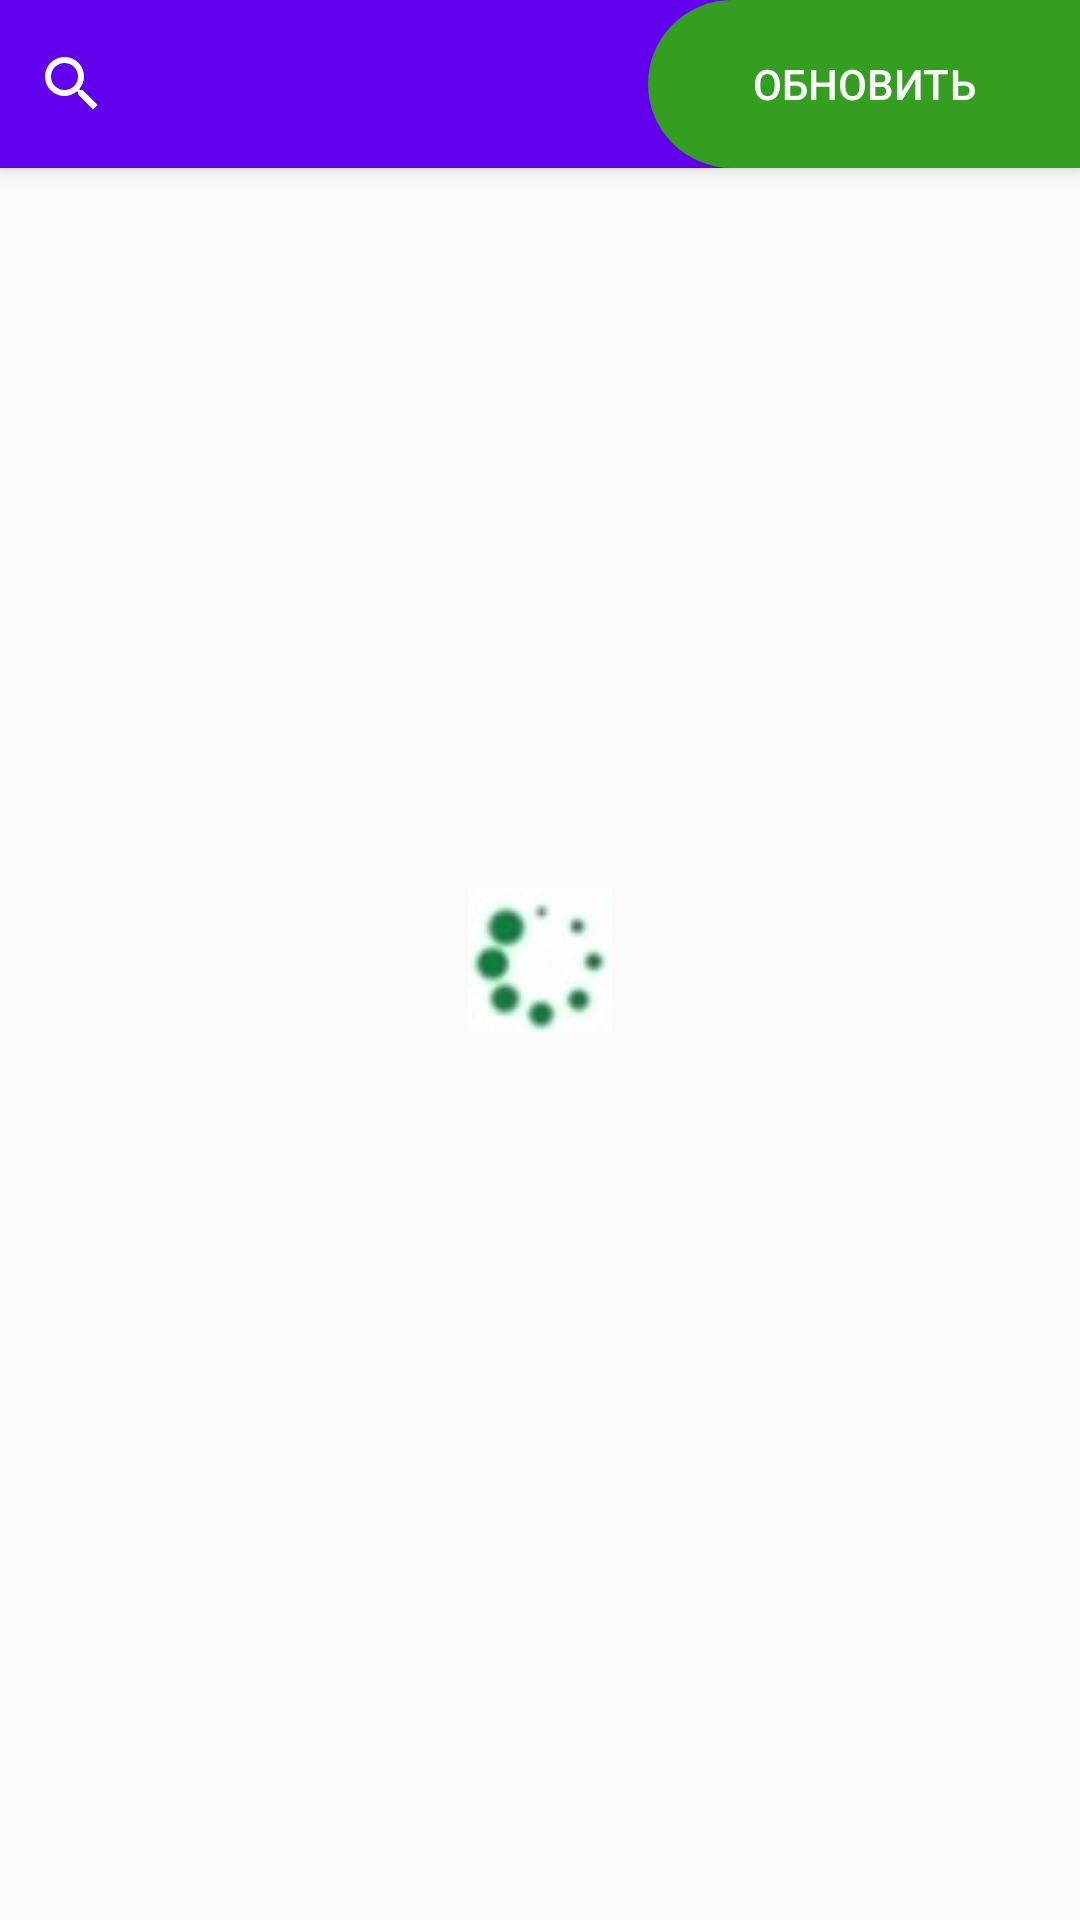

Android layout source for this screen:
<!-- AndroidManifest.xml: activity theme AppTheme.NoActionBar -->
<!-- res/layout/activity_members.xml -->
<?xml version="1.0" encoding="utf-8"?>
<androidx.coordinatorlayout.widget.CoordinatorLayout
        xmlns:android="http://schemas.android.com/apk/res/android"
        xmlns:app="http://schemas.android.com/apk/res-auto"
        xmlns:tools="http://schemas.android.com/tools"
        android:layout_width="match_parent"
        android:layout_height="match_parent"
        tools:context=".presentation.members.MembersActivity">

    <com.google.android.material.appbar.AppBarLayout
            android:layout_height="wrap_content"
            android:layout_width="match_parent"
            android:theme="@style/AppTheme.AppBarOverlay">
        <LinearLayout
                android:layout_width="match_parent"
                android:layout_height="match_parent"
                android:orientation="horizontal">
            <androidx.appcompat.widget.SearchView
                    android:id="@+id/searchView"
                    android:layout_width="0dp"
                    android:layout_height="match_parent"
                    android:layout_weight="1"/>
            <androidx.appcompat.widget.Toolbar
                    android:id="@+id/toolbar"
                    android:layout_width="160dp"
                    android:layout_height="?attr/actionBarSize"
                    android:background="?attr/colorPrimary"
                    app:popupTheme="@style/AppTheme.PopupOverlay">
                    <Button
                            android:id="@+id/membersRefreshButton"
                        android:layout_width="wrap_content"
                        android:layout_height="wrap_content"
                        android:text="@string/members_refresh_button"
                        android:background="@drawable/selector_send_message_button"
                        style="?android:attr/borderlessButtonStyle"/>
            </androidx.appcompat.widget.Toolbar>
        </LinearLayout>
    </com.google.android.material.appbar.AppBarLayout>

    <include layout="@layout/content_members"/>

    <ProgressBar
            android:id="@+id/members_progress"
            android:layout_width="wrap_content"
            android:layout_height="wrap_content"
            android:layout_gravity="center_vertical|center_horizontal"
            android:indeterminateDrawable="@drawable/animation_progress"/>

</androidx.coordinatorlayout.widget.CoordinatorLayout>
<!-- res/layout/content_members.xml (included above) -->
<?xml version="1.0" encoding="utf-8"?>
<LinearLayout
        xmlns:android="http://schemas.android.com/apk/res/android"
        xmlns:tools="http://schemas.android.com/tools"
        xmlns:app="http://schemas.android.com/apk/res-auto"
        android:layout_width="match_parent"
        android:layout_height="match_parent"
        app:layout_behavior="@string/appbar_scrolling_view_behavior"
        tools:showIn="@layout/activity_members"
        tools:context=".presentation.members.MembersActivity">

        <androidx.recyclerview.widget.RecyclerView
                android:id="@+id/membersRecycleView"
                android:layout_width="match_parent"
                android:layout_height="match_parent"
                tools:listitem="@layout/members_item">
        </androidx.recyclerview.widget.RecyclerView>

</LinearLayout>
<!-- res/layout/members_item.xml (included above) -->
<?xml version="1.0" encoding="utf-8"?>
<androidx.cardview.widget.CardView
        xmlns:android="http://schemas.android.com/apk/res/android"
        xmlns:app="http://schemas.android.com/apk/res-auto"
        android:foreground="?android:attr/selectableItemBackground"
        app:cardBackgroundColor="@android:color/white"
        style="@style/MyCardView">
    <LinearLayout
            android:orientation="horizontal"
            android:layout_width="match_parent"
            android:layout_height="match_parent">
        <LinearLayout
                android:orientation="vertical"
                android:layout_width="350dp"
                android:layout_height="wrap_content">
            <LinearLayout
                    android:orientation="horizontal"
                    android:layout_width="wrap_content"
                    android:layout_height="wrap_content">
                <TextView
                        android:id="@+id/firstNameText"
                        android:layout_width="wrap_content"
                        android:layout_height="match_parent"
                        style="@style/eventTextView"/>
                <TextView
                        android:id="@+id/patronymicText"
                        android:layout_width="wrap_content"
                        android:layout_height="match_parent"
                        style="@style/eventTextView"/>
            </LinearLayout>
            <TextView
                    android:id="@+id/lastNameText"
                    android:layout_width="wrap_content"
                    android:layout_height="match_parent"
                    style="@style/eventTextView"/>
        </LinearLayout>
    <LinearLayout
            android:layout_width="fill_parent"
            android:layout_height="match_parent"
            android:gravity="center">
        <CheckBox
                android:layout_width="wrap_content"
                android:layout_gravity="center"
                android:layout_height="wrap_content"
                android:id="@+id/visitedCheckBox"/>
    </LinearLayout>
    </LinearLayout>

</androidx.cardview.widget.CardView>
<!-- resources referenced by this layout -->
<resources>
  <!-- drawable animation_progress (drawable) -->
  <?xml version="1.0" encoding="utf-8"?>
  <animated-rotate
          xmlns:android="http://schemas.android.com/apk/res/android"
          android:drawable="@drawable/frame1"
          android:pivotX="50%"
          android:pivotY="50%" />
  <!-- drawable selector_send_message_button (drawable) -->
  <selector
          xmlns:android="http://schemas.android.com/apk/res/android"
          android:exitFadeDuration="@android:integer/config_mediumAnimTime">
      <item android:drawable="@drawable/shape_message_button_pressed"
            android:state_pressed="true"/>
      <item android:drawable="@drawable/shape_message_button" />
  </selector>
  <string name="members_refresh_button">Обновить</string>
  <style name="AppTheme.AppBarOverlay" parent="ThemeOverlay.AppCompat.Dark.ActionBar" />
  <style name="AppTheme.PopupOverlay" parent="ThemeOverlay.AppCompat.Light" />
  <style name="MyCardView" parent="CardView.Light">
          <item name="android:layout_marginBottom">8dp</item>
          <item name="android:layout_width">match_parent</item>
          <item name="android:layout_height">wrap_content</item>
          <item name="cardElevation">6dp</item>
          <item name="android:background">@drawable/hover</item>
          <item name="cardCornerRadius">8dp</item>
          <item name="android:clickable">true</item>
          <item name="android:focusable">true</item>
      </style>
  <style name="eventTextView">
          <item name="android:textSize">14sp</item>
          <item name="android:fontFamily">sans-serif-black</item>
          <item name="android:textAlignment">textStart</item>
          <item name="android:layout_margin">5dp</item>
      </style>
  <style name="AppTheme.NoActionBar">
          <item name="windowActionBar">false</item>
          <item name="windowNoTitle">true</item>
      </style>
  <!-- drawable frame1: jpg bitmap (drawable, 1340 bytes) -->
  <!-- drawable shape_message_button_pressed (drawable) -->
  <?xml version="1.0" encoding="utf-8"?>
  <shape xmlns:android="http://schemas.android.com/apk/res/android"
      android:shape="rectangle">
      <corners
              android:bottomLeftRadius="30dp"
              android:topLeftRadius="30dp"/>
  
      <solid android:color="@color/colorPrimary" />
  
      <size
          android:height="60dp"
          android:width="160dp" />
  </shape>
  <!-- drawable shape_message_button (drawable) -->
  <?xml version="1.0" encoding="utf-8"?>
  <shape xmlns:android="http://schemas.android.com/apk/res/android"
      android:shape="rectangle" >
      <corners
          android:bottomLeftRadius="30dp"
          android:topLeftRadius="30dp"/>
  
      <solid android:color="#349E21" />
  
      <size
          android:height="60dp"
          android:width="160dp" />
  </shape>
  <!-- not gathered from this repository: default colours our renderer supplied (Android Studio template values) -->
  <color name="colorPrimary">#FF6200EE</color>
</resources>
